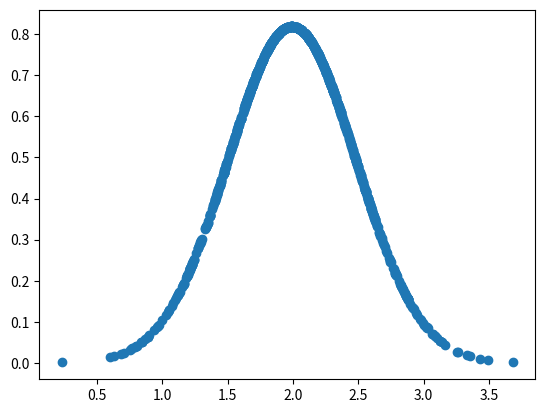

Here is the Python script that generated this plot:
# NUMPY

import numpy as np

# Crear dos listas a y b:
a = [1, 2, 3]
b = [4, 5, 6]

# Sumar las dos listas
print(a + b)

# Sumar en arrays:
a = np.array([1, 2, 3])
b = np.array([4, 5, 6])
a + b

# Ejemplo Índice de Masa Corporal (IMC):
altura = [1.7, 1.65, 1.82]
peso = [67, 55, 72]

# Cálculo para obtener el IMC:
print([p / a ** 2 for p, a in zip(peso, altura)])

# Realizar el mismo cálculo de manera más eficiente usando los arrays de NumPy:
np_altura = np.array([1.7, 1.65, 1.82])
np_peso = np.array([67, 55, 72])
imc = np_peso / np_altura ** 2
print(imc)

# Para saber qué valores son mayores que 21:
print(imc > 21)

# Obtener solo los elementos del array que cumplen la condición anterior:
print(imc[imc > 21])

# Ejemplo cálculo áreas de triángulos:
bases_tri = np.array([2, 2.37, 3.05, 1.75, 4, 2.81])
alturas_tri = np.array([1.21, 2.6, 4.4, 7.03, 4.01, 5.25])
areas_tri = bases_tri * alturas_tri / 2
print(areas_tri)

# Obtener solo los de área mayor a 6.5:
print(areas_tri[areas_tri > 6.5])

# Obtener solo los de área mayor a 6.5 y menores que 8:
print(areas_tri[(areas_tri > 6.5) & (areas_tri < 8)])

# Arrays de dos dimensiones en NumPy:
a = np.array([[2, 7, 8], [4, 8, 10]])
print(a)

# Mostrar el valor 10 del array:
print(a[1, 2])

# Obtener todas las filas, pero solo los valores de las columnas primera y segunda:
print(a[:, 0:2])

# Cálculo estadístico con NumPy:
temperaturas = np.array([12, 13.5, 13, 14, 13.2, 14.8, 15, 15.16, 16, 16.2,
                         15.7, 17, 17.2, 16.8, 14, 14.2, 14.7, 16, 17.5])

# Calcular media, mediana, mínimo, máximo, varianza, desviación estándar, y el percentil 90:
print(np.mean(temperaturas))
print(np.median(temperaturas))
print(np.min(temperaturas))
print(np.max(temperaturas))
print(np.var(temperaturas))
print(np.std(temperaturas))
print(np.percentile(temperaturas, 90))

# Generación de datos random con NumPy:
# Crear un array de 1000 elementos cuya media sea 2 y su desviación estándar sea 0,5:
array_gauss = np.random.normal(2, 0.5, 1000)
print(array_gauss)

# Comprobar la media y desviación estándar para ver que se aproximan a los valores dados:
media = np.mean(array_gauss)
print(media)
desviacion = np.std(array_gauss)
print(desviacion)

# Crear gráfico de puntos y da una campana:
import matplotlib.pyplot as plt
import scipy.stats as stats
plt.scatter(
    array_gauss,
    stats.norm.pdf(array_gauss, media, desviacion)
)

# Indexación booleana:
# Generar un array de Numpy de 5 filas y 3 columnas de números random:
numbers = np.random.randn(5, 3)
print(numbers)

# Generar otro array de Numpy en el que se establece manualmente 5 valores:
chars = np.array(['a', 'b', 'c', 'a', 'b'])

# Ver cuales valores son a:
print(chars == 'a')

# Ver los valores del array que corresponden a los lugares donde salió True (el primero y el cuarto):
print(numbers[chars == 'a'])

# Ver los valores del array que correspondan a los valores donde salió distinto a True (donde salió False, segundo,
# y quinto)
print(numbers[chars != 'a'])

# Con la disyunción "OR" (|) se evalúan dos condiciones (de numbers muestra los elementos de chars que sean b o c):
print(numbers[(chars == 'b') | (chars == 'c')])

# Usar conjunción "AND" (&) en la que también, imprimir los números que sean mayor que 0 y menor que 1:
print(numbers[(numbers > 0) & (numbers < 1)])

# Redimensionar de un array:
# Generar un array de una fila y 20 columnas, por ejemplo todos los números del 0 al 19:
a = np.arange(0, 20)
print(a)

# Convertir en un array de 4 filas y 5 columnas (debe tener la misma cantidad de elementos, en este caso 20):
a45 = a.reshape(4, 5)
print(a45)

# Seleccionar las filas 2 0 y 1 en ese orden y almacenar en array b:
b = a45[[2, 0, 1]]
print(b)

# Hacer la matriz transpuesta con '.T':
print(b.T)

# Concatenar dos arrays:
# Generar un array de 12 números enteros (arange), se redimensiona (reshape) en 3 filas y 4 columnas y se llama arr1:
arr1 = np.arange(12).reshape(3, 4)
print(arr1)

# Generar otro array de 3 filas y 4 columnas, de números flotantes random (random.randn)  y se llama arr2:
arr2 = np.random.randn(3, 4)
print(arr2)

# Concatenar con el método 'concatenate', de modo que el array arr2 se añada a continuación del array arr1:
np.concatenate([arr1, arr2], axis=1)
